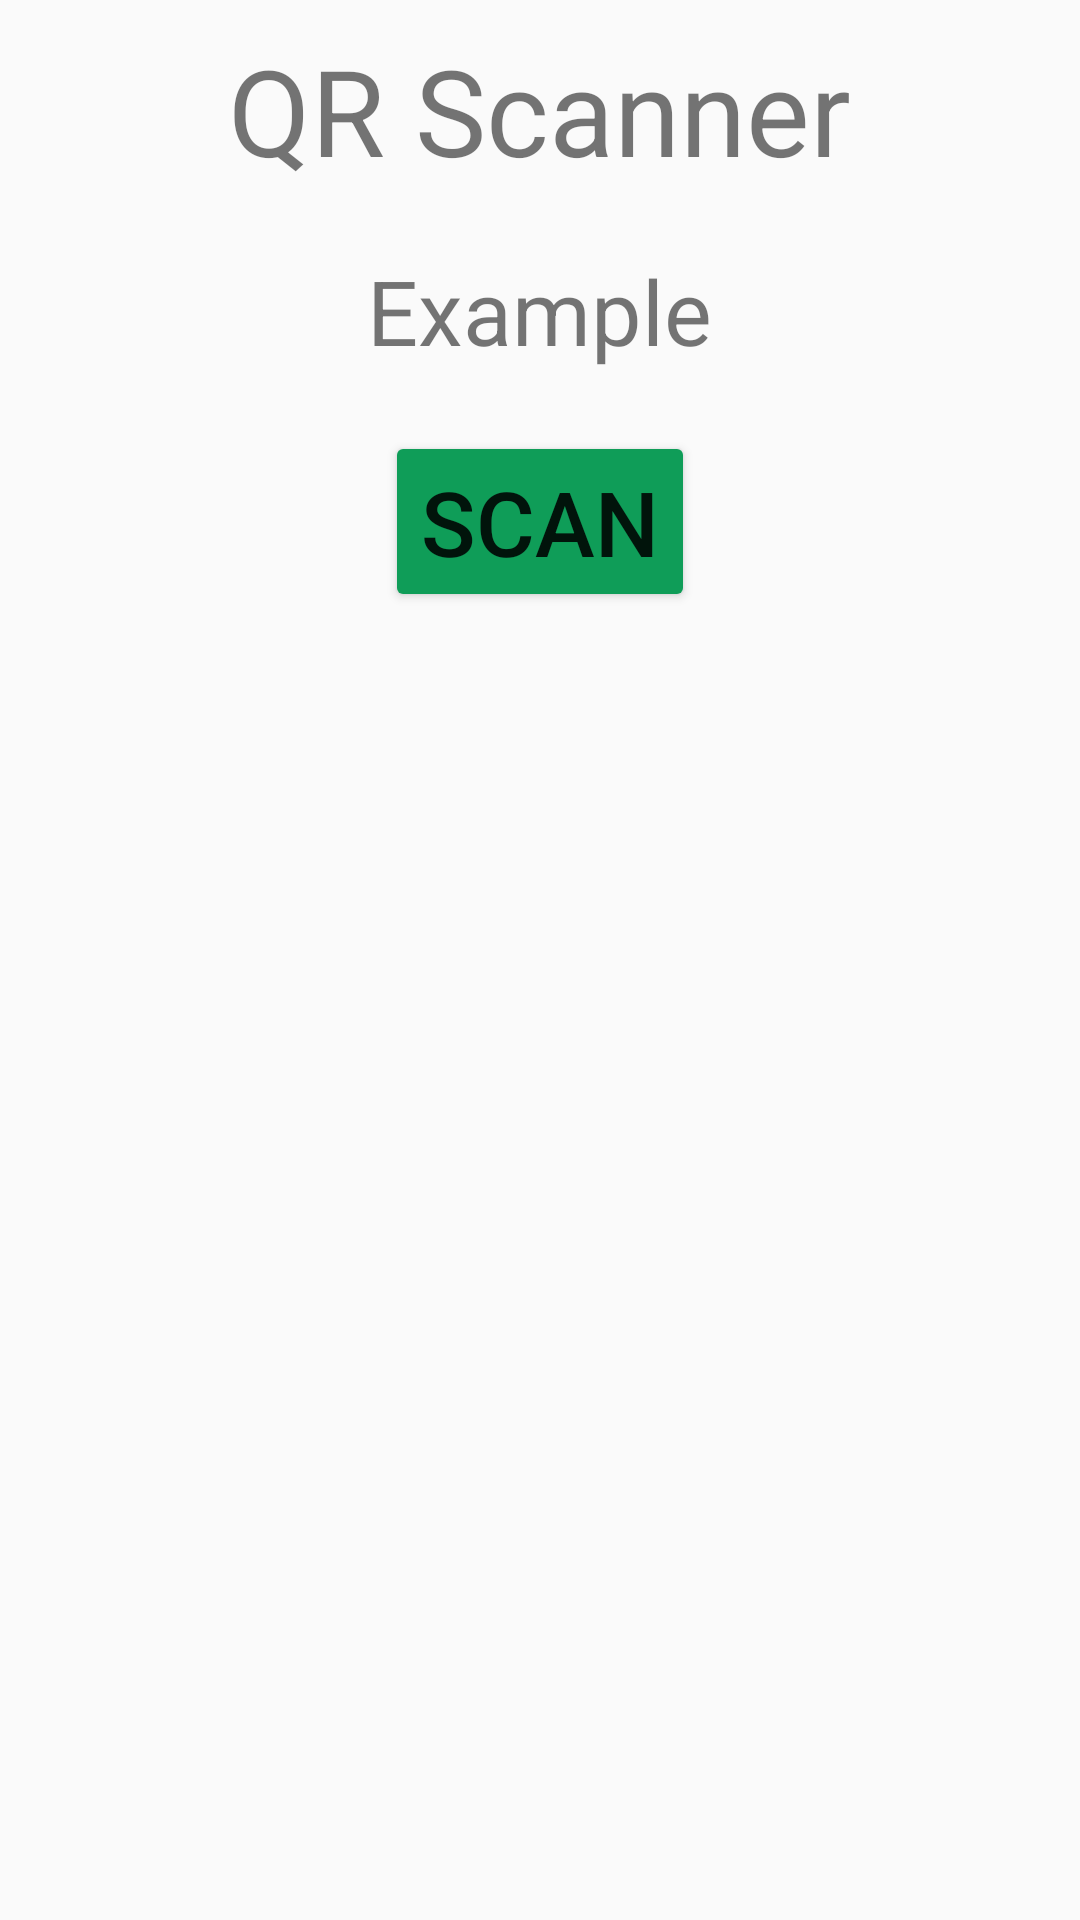

Produce the Android XML layout that renders to this screen, including the resource entries it uses.
<!-- AndroidManifest.xml: application theme Theme.CustomButtonApplication -->
<!-- res/layout/qr_scanner.xml -->
<?xml version="1.0" encoding="utf-8"?>
<LinearLayout
    xmlns:android="http://schemas.android.com/apk/res/android"
    xmlns:app="http://schemas.android.com/apk/res-auto"
    xmlns:tools="http://schemas.android.com/tools"
    android:layout_width="match_parent"
    android:layout_height="match_parent"
    android:orientation="vertical"
    tools:context=".MainActivity">

    <TextView
        android:id="@+id/textContent"
        android:layout_width="wrap_content"
        android:layout_height="wrap_content"
        android:layout_gravity="center"
        android:textSize="40sp"
        android:layout_margin="10dp"
        android:text="QR Scanner"/>

    <TextView
        android:id="@+id/textFormat"
        android:text="Example"
        android:layout_width="wrap_content"
        android:layout_gravity="center"
        android:layout_margin="10dp"
        android:textSize="30dp"
        android:layout_height="wrap_content" />

    <Button
        android:id="@+id/scanButton"
        android:layout_width="wrap_content"
        android:layout_height="wrap_content"
        android:layout_margin="10dp"
        android:textSize="30sp"
        android:backgroundTint="#0F9D58"
        android:layout_gravity="center"
        android:text="Scan"/>

</LinearLayout>
<!-- resources referenced by this layout -->
<resources>
  <style name="Theme.CustomButtonApplication" parent="Theme.AppCompat.Light.NoActionBar">
          <item name="colorPrimary">@color/colorPrimary</item>
          <item name="colorPrimaryDark">@color/colorPrimaryDark</item>
          <item name="colorAccent">@color/colorAccent</item>
      </style>
  <color name="colorPrimary">#6200EE</color>
  <color name="colorPrimaryDark">#3700B3</color>
  <color name="colorAccent">#03DAC5</color>
</resources>
